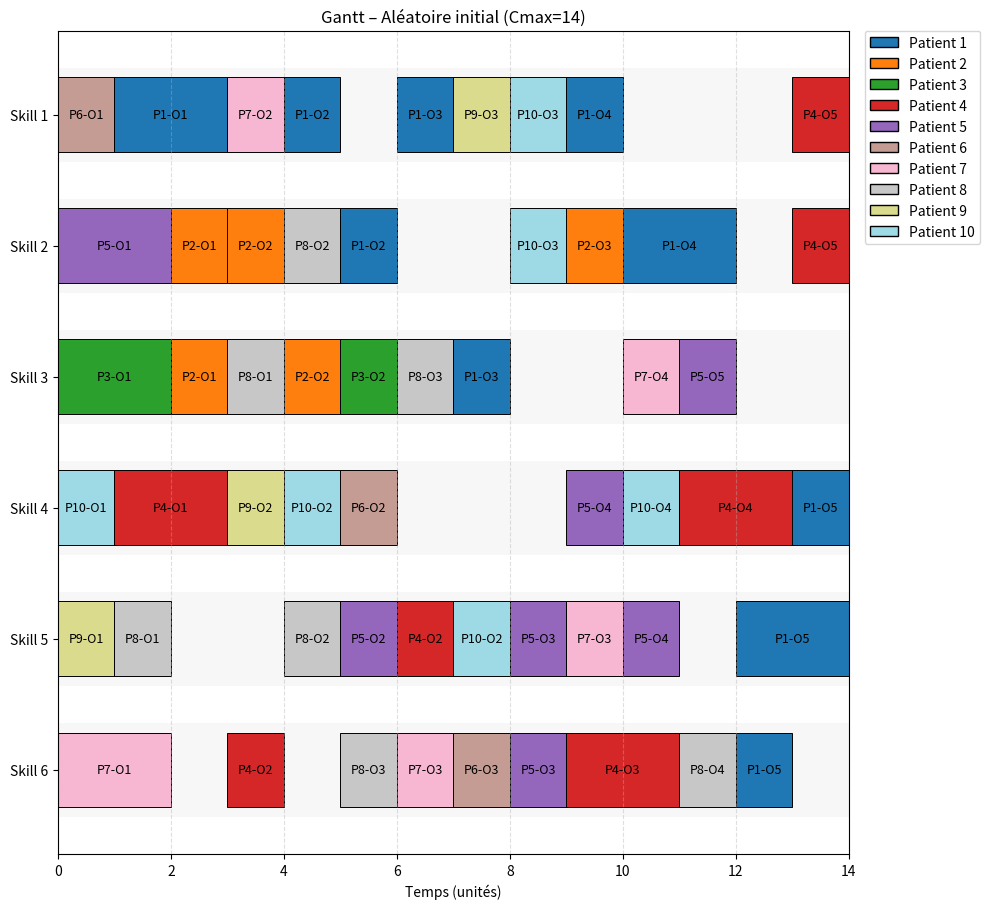
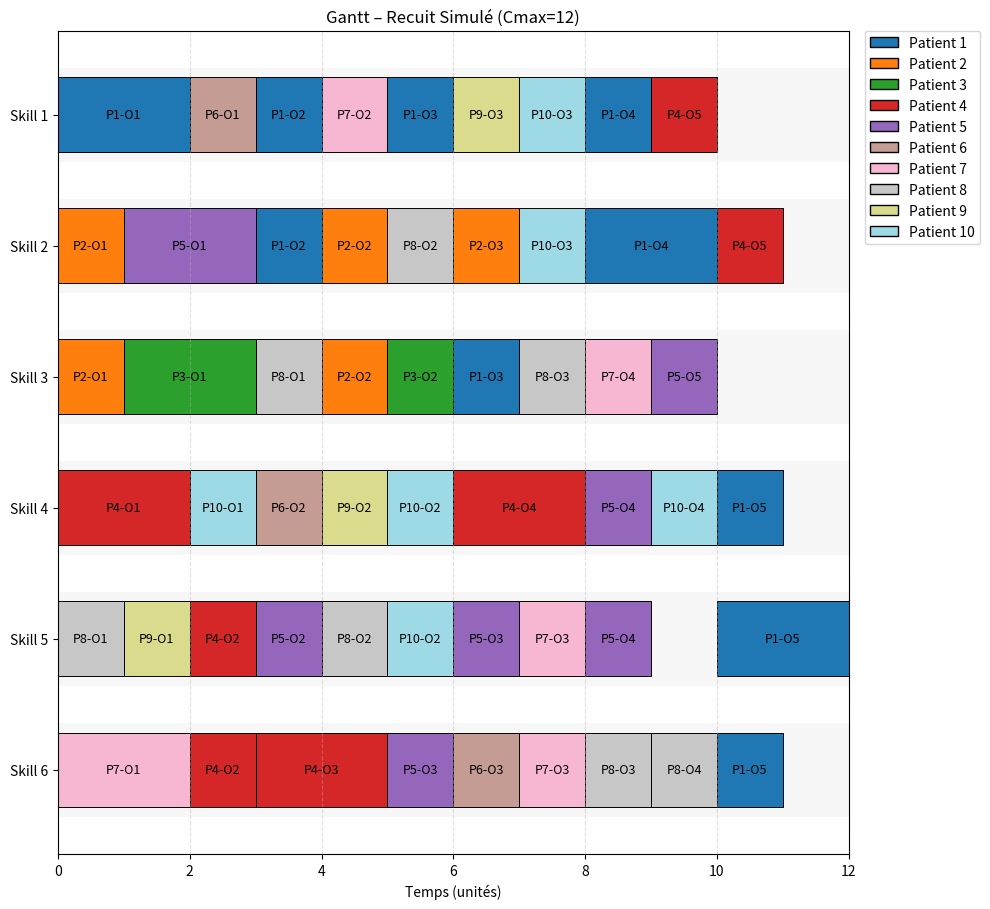

These figures' Python source, in order:
from copy import deepcopy
import random
from collections import defaultdict, namedtuple
import matplotlib.pyplot as plt
from matplotlib.patches import Rectangle, Patch
import math

# --- Global Constants ---
random.seed(42)

SKILLS = [1, 2, 3, 4, 5, 6]
NUM_PATIENTS = 10
MAX_OPS = 5  # au plus 5 opérations

DATA = {
    1: {
        1: [(1,2)],
        2: [(1,1),(2,1)],
        3: [(1,1),(3,1)],
        4: [(1,1),(2,2)],
        5: [(4,1),(5,2),(6,1)],
    },
    2: {
        1: [(2,1),(3,1)],
        2: [(2,1),(3,1)],
        3: [(2,1)],
        4: [],
        5: [],
    },
    3: {
        1: [(3,2)],
        2: [(3,1)],
        3: [],
        4: [],
        5: [],
    },
    4: {
        1: [(4,2)],
        2: [(5,1),(6,1)],
        3: [(6,2)],
        4: [(4,2)],
        5: [(1,1),(2,1)],
    },
    5: {
        1: [(2,2)],
        2: [(5,1)],
        3: [(5,1),(6,1)],
        4: [(4,1),(5,1)],
        5: [(3,1)],
    },
    6: {
        1: [(1,1)],
        2: [(4,1)],
        3: [(6,1)],
        4: [],
        5: [],
    },
    7: {
        1: [(6,2)],
        2: [(1,1)],
        3: [(5,1),(6,1)],
        4: [(3,1)],
        5: [],
    },
    8: {
        1: [(3,1),(5,1)],
        2: [(2,1),(5,1)],
        3: [(3,1),(6,1)],
        4: [(6,1)],
        5: [],
    },
    9: {
        1: [(5,1)],
        2: [(4,1)],
        3: [(1,1)],
        4: [],
        5: [],
    },
    10: {
        1: [(4,1)],
        2: [(4,1),(5,1)],
        3: [(1,1),(2,1)],
        4: [(4,1)],
        5: [],
    },
}

# ---------------------------
# 1) Data Structure and Task Creation
# ---------------------------
def create_task(num_patients, data, max_ops):
  """Crée toutes les tâches et les structures d'indexation."""
  Task = namedtuple("Task", ["i", "j", "s", "p"])
  ALL_TASKS = []
  TASKS_BY_SKILL_STAGE = defaultdict(list)
  PATIENT_LAST_STAGE = {i: 0 for i in range(1, num_patients + 1)}

  for i in range(1, num_patients + 1):
      if i in data:
          for j in range(1, max_ops + 1):
              ops = data[i].get(j, [])
              if ops:
                  PATIENT_LAST_STAGE[i] = j
              for (s, p) in ops:
                  t = Task(i=i, j=j, s=s, p=p)
                  ALL_TASKS.append(t)
                  TASKS_BY_SKILL_STAGE[(s, j)].append(t)
                  
  return ALL_TASKS, TASKS_BY_SKILL_STAGE, PATIENT_LAST_STAGE

# Execute task creation
ALL_TASKS, TASKS_BY_SKILL_STAGE, PATIENT_LAST_STAGE = create_task(NUM_PATIENTS, DATA, MAX_OPS)

# ---------------------------
# 2) Initial Sequence Building (Random Order)
# ---------------------------
def build_initial_sequences(skills, max_ops, tasks_by_skill_stage):
    """
    Construit une séquence initiale de tâches (ordre ALÉATOIRE) pour chaque paire (s, j).
    """
    seq = {}
    for s in skills:
        for j in range(1, max_ops + 1):
            tasks = tasks_by_skill_stage.get((s, j), [])
            if not tasks:
                continue
            
            # Ordre ALÉATOIRE
            ordered_tasks = tasks[:]  
            random.shuffle(ordered_tasks)
                
            seq[(s, j)] = ordered_tasks
    return seq

# ---------------------------
# 3) Règle de Correction (Contrainte J < J+1 & Contiguïté)
# ---------------------------
def correct_sequence_order(current_sequences, num_patients, max_ops, skills):
    """
    Règle de correction: L'ordre inter-opération (J < J+1) est géré par l'évaluateur.
    Ceci assure une séquence cohérente sur les ressources (s, j) en priorisant par Patient ID.
    Ceci est la même règle que l'ordre intra-étape Patient ID croissant.
    """
    corrected_sequences = {}
    
    for s in skills:
        for j in range(1, max_ops + 1):
            tasks = current_sequences.get((s, j), [])
            if not tasks:
                continue

            # Priorisation par Patient ID (i) croissant (ordre stable)
            ordered_tasks = sorted(tasks, key=lambda t: t.i)
            
            corrected_sequences[(s, j)] = ordered_tasks
            
    return corrected_sequences


# --------------------------
# 4) Voisinage pour le Recuit Simulé (Swap)
# --------------------------
def get_neighbor_swap(sequences, skills, max_ops):
    """
    Génère une solution voisine en échangeant deux tâches adjacentes 
    dans une séquence (s, j) choisie aléatoirement.
    """
    new_sequences = deepcopy(sequences)
    
    # 1. Sélectionner une séquence (s, j) non vide au hasard
    
    valid_keys = [k for k, v in sequences.items() if len(v) >= 2]
    if not valid_keys:
        return None # Impossible de générer un voisin
        
    s, j = random.choice(valid_keys)
    sequence = new_sequences[(s, j)]
    
    # 2. Choisir deux tâches adjacentes à échanger
    idx = random.randint(0, len(sequence) - 2)
    
    # 3. Effectuer l'échange
    sequence[idx], sequence[idx+1] = sequence[idx+1], sequence[idx]
    
    return new_sequences

# --------------------------
# 5) Algorithme de Recuit Simulé
# --------------------------
def simulated_annealing(initial_sequences, skills, num_patients, data, patient_last_stage, max_ops, 
                        T0=10.0, alpha=0.99, max_iter=5000):
    """
    Implémente le Recuit Simulé pour minimiser le Makespan.
    """
    
    # Initialisation
    current_sequences = initial_sequences
    current_cost = evaluate_schedule(current_sequences, skills, num_patients, data, patient_last_stage, max_ops)
    
    best_sequences = deepcopy(current_sequences)
    best_cost = current_cost
    T = T0
    
    # Historique pour le suivi (optionnel)
    history = [current_cost]
    
    for iteration in range(max_iter):
        
        # 1. Générer un voisin
        neighbor_sequences = get_neighbor_swap(current_sequences, skills, max_ops)
        if neighbor_sequences is None:
            break
            
        # 2. Calculer le coût du voisin
        neighbor_cost = evaluate_schedule(neighbor_sequences, skills, num_patients, data, patient_last_stage, max_ops)
        
        delta_E = neighbor_cost - current_cost
        
        # 3. Décision d'acceptation
        if delta_E < 0:
            # Meilleur que le courant : accepter
            current_sequences = neighbor_sequences
            current_cost = neighbor_cost
            
            # Mettre à jour la meilleure solution globale
            if current_cost < best_cost:
                best_cost = current_cost
                best_sequences = deepcopy(current_sequences)
                
        elif T > 0 and random.random() < math.exp(-delta_E / T):
            # Moins bon, mais accepter avec une probabilité
            current_sequences = neighbor_sequences
            current_cost = neighbor_cost
            
        # 4. Refroidissement
        T *= alpha
        
        history.append(current_cost)
        
        if iteration % 500 == 0:
            # print(f"Iter {iteration}, T={T:.2f}, Current Cmax={current_cost}, Best Cmax={best_cost}")
            pass
        
        # Condition d'arrêt si la température est trop basse ou le nombre d'itérations atteint
        if T < 0.01:
            break

    return best_sequences, best_cost, history

# --------------------------
# 6) Evaluation (construction du planning "par étapes")
# --------------------------
def evaluate_schedule(sequences, skills, num_patients, data, patient_last_stage, max_ops, return_schedule=False):
    """
    sequences: dict (s,j) -> liste ordonnée de Task
    Calcule un planning non préemptif en respectant l'ordre des opérations (par étapes j=1..max_ops).
    """
    
    # disponibilité des ressources (temps où la ressource s sera libre)
    res_free = {s: 0 for s in skills}
    # fin de l'étape j pour chaque patient, initialisé à 0 pour l'étape 0
    op_completion = { (i, 0): 0 for i in range(1, num_patients + 1) }
    # pour stocker les dates de chaque tâche
    task_times = {}

    for j in range(1, max_ops + 1):
        stage_finish = defaultdict(int)
        
        for s in skills:
            tasks = sequences.get((s, j), [])
            for t in tasks:
                # ready: La tâche ne peut commencer qu'après la fin de l'étape précédente (J-1) du patient.
                ready = op_completion[(t.i, j - 1)]
                
                # start: La tâche commence au plus tard entre la disponibilité de la ressource et la disponibilité du patient.
                start = max(res_free[s], ready)
                finish = start + t.p
                
                res_free[s] = finish
                stage_finish[t.i] = max(stage_finish[t.i], finish)
                task_times[(t.i, j, s)] = (start, finish, t.p)
                
        # Figer la fin de l'étape j pour tous les patients
        for i in range(1, num_patients + 1):
            if data[i].get(j, []):
                op_completion[(i, j)] = stage_finish[i]
            else:
                op_completion[(i, j)] = op_completion[(i, j - 1)]


    # makespan = max fin de dernière étape existante par patient
    makespan = 0
    for i in range(1, num_patients + 1):
        last_j = patient_last_stage[i]
        makespan = max(makespan, op_completion[(i, last_j)])

    if return_schedule:
        return makespan, task_times, op_completion
    
    return makespan

# --------------------------
# 7) Visualisation du Gantt (fonctions inchangées)
# --------------------------
def _patient_colors(num_patients):
    """Palette stable pour n patients (tab20)."""
    cmap = plt.colormaps.get_cmap("tab20")
    n = min(20, num_patients) 
    return {i+1: cmap(i / (n-1)) if n>1 else cmap(0) for i in range(num_patients)}

def build_gantt_data(task_times, skills):
    """
    Re-formate task_times -> dict skill -> liste d'items triés
    """
    by_skill = {s: [] for s in skills}
    horizon = 0
    for (i, j, s), (start, finish, p) in task_times.items():
        by_skill[s].append({
            "start": start, "end": finish, "dur": p,
            "patient": i, "op": j
        })
        horizon = max(horizon, finish)
        
    for s in skills:
        by_skill[s].sort(key=lambda x: (x["start"], x["patient"], x["op"]))
        
    return by_skill, horizon

def plot_gantt(task_times, skills, num_patients, title="Gantt – Planning par compétence",
               figsize=None, annotate=True, save_path=None, dpi=150):
    """Génère et affiche le diagramme de Gantt."""
    by_skill, horizon = build_gantt_data(task_times, skills)

    if horizon == 0:
        print("Makespan is 0. Cannot plot Gantt chart.")
        return
        
    colors = _patient_colors(num_patients)

    if figsize is None:
        figsize = (max(10, horizon * 0.4), 1.2 * len(skills) + 2)

    fig, ax = plt.subplots(figsize=figsize)

    lane_height = 0.8
    y_gap = 0.6
    y_positions = {s: (len(skills)-idx-1)*(lane_height + y_gap) for idx, s in enumerate(skills)}
    ymin = -0.5
    ymax = max(y_positions.values()) + lane_height + 0.5

    for s in skills:
        y = y_positions[s]
        ax.add_patch(Rectangle((0, y - 0.1), horizon, lane_height + 0.2,
                               facecolor=(0,0,0,0.03), edgecolor="none"))
        for it in by_skill[s]:
            start = it["start"]
            dur   = it["dur"]
            i     = it["patient"]
            j     = it["op"]
            rect = Rectangle((start, y), dur, lane_height,
                             facecolor=colors[i], edgecolor="black", linewidth=0.7)
            ax.add_patch(rect)
            if annotate:
                label = f"P{i}-O{j}"
                ax.text(start + dur/2, y + lane_height/2, label,
                        ha="center", va="center", fontsize=9)

    ax.set_xlim(0, math.ceil(horizon))
    ax.set_ylim(ymin, ymax)
    ax.set_xlabel("Temps (unités)")
    ax.set_yticks([y_positions[s] + lane_height/2 for s in skills])
    ax.set_yticklabels([f"Skill {s}" for s in skills])
    ax.set_title(title)
    ax.grid(axis="x", linestyle="--", alpha=0.4)

    legend_handles = [Patch(facecolor=colors[i], edgecolor="black", label=f"Patient {i}") for i in range(1, num_patients + 1)]
    ax.legend(handles=legend_handles, bbox_to_anchor=(1.02, 1), loc="upper left", borderaxespad=0.)

    plt.tight_layout()
    if save_path:
        plt.savefig(save_path, dpi=dpi, bbox_inches="tight")
        print(f"Gantt sauvegardé : {save_path}")
    plt.show()

# --------------------------
# 8) Main Execution: Random Start -> SA -> Evaluation
# --------------------------

# --- 1. Solution initiale ALÉATOIRE (sans correction) ---
# La correction sera appliquée par le SA sur la meilleure solution trouvée
initial_random_seq = build_initial_sequences(SKILLS, MAX_OPS, TASKS_BY_SKILL_STAGE)

mk_initial, task_times_initial, _ = evaluate_schedule(
    sequences=initial_random_seq, 
    skills=SKILLS, 
    num_patients=NUM_PATIENTS, 
    data=DATA, 
    patient_last_stage=PATIENT_LAST_STAGE, 
    max_ops=MAX_OPS, 
    return_schedule=True
)

print(f"--- 1. Solution ALÉATOIRE (AVANT Recuit Simulé) ---")
print(f"Makespan initial = {mk_initial}")
plot_gantt(task_times_initial, SKILLS, NUM_PATIENTS, title=f"Gantt – Aléatoire initial (Cmax={mk_initial})")

# --- 2. Lancement du Recuit Simulé ---
print("\n--- 2. Lancement du Recuit Simulé... ---")
# Utilisation de la séquence corrigée par Patient ID comme point de départ pour une exploration plus efficace
# Note: On utilise `correct_sequence_order` pour avoir un point de départ plus "sensé"
sa_start_seq = correct_sequence_order(initial_random_seq, NUM_PATIENTS, MAX_OPS, SKILLS)
sa_start_cost = evaluate_schedule(sa_start_seq, SKILLS, NUM_PATIENTS, DATA, PATIENT_LAST_STAGE, MAX_OPS)
print(f"Makespan de départ optimisé pour SA: {sa_start_cost}")


best_sequences_sa, mk_best_sa, history = simulated_annealing(
    initial_sequences=sa_start_seq, 
    skills=SKILLS, 
    num_patients=NUM_PATIENTS, 
    data=DATA, 
    patient_last_stage=PATIENT_LAST_STAGE, 
    max_ops=MAX_OPS,
    T0=10.0, alpha=0.999, max_iter=20000 
)


# --- 3. Évaluation de la solution optimale Recuit Simulé ---
mk_best_sa, task_times_best_sa, _ = evaluate_schedule(
    sequences=best_sequences_sa, 
    skills=SKILLS, 
    num_patients=NUM_PATIENTS, 
    data=DATA, 
    patient_last_stage=PATIENT_LAST_STAGE, 
    max_ops=MAX_OPS, 
    return_schedule=True
)

print(f"\n--- 3. Solution OPTIMALE Recuit Simulé ---")
print(f"Makespan après Recuit Simulé = {mk_best_sa}")
plot_gantt(task_times_best_sa, SKILLS, NUM_PATIENTS, title=f"Gantt – Recuit Simulé (Cmax={mk_best_sa})")
